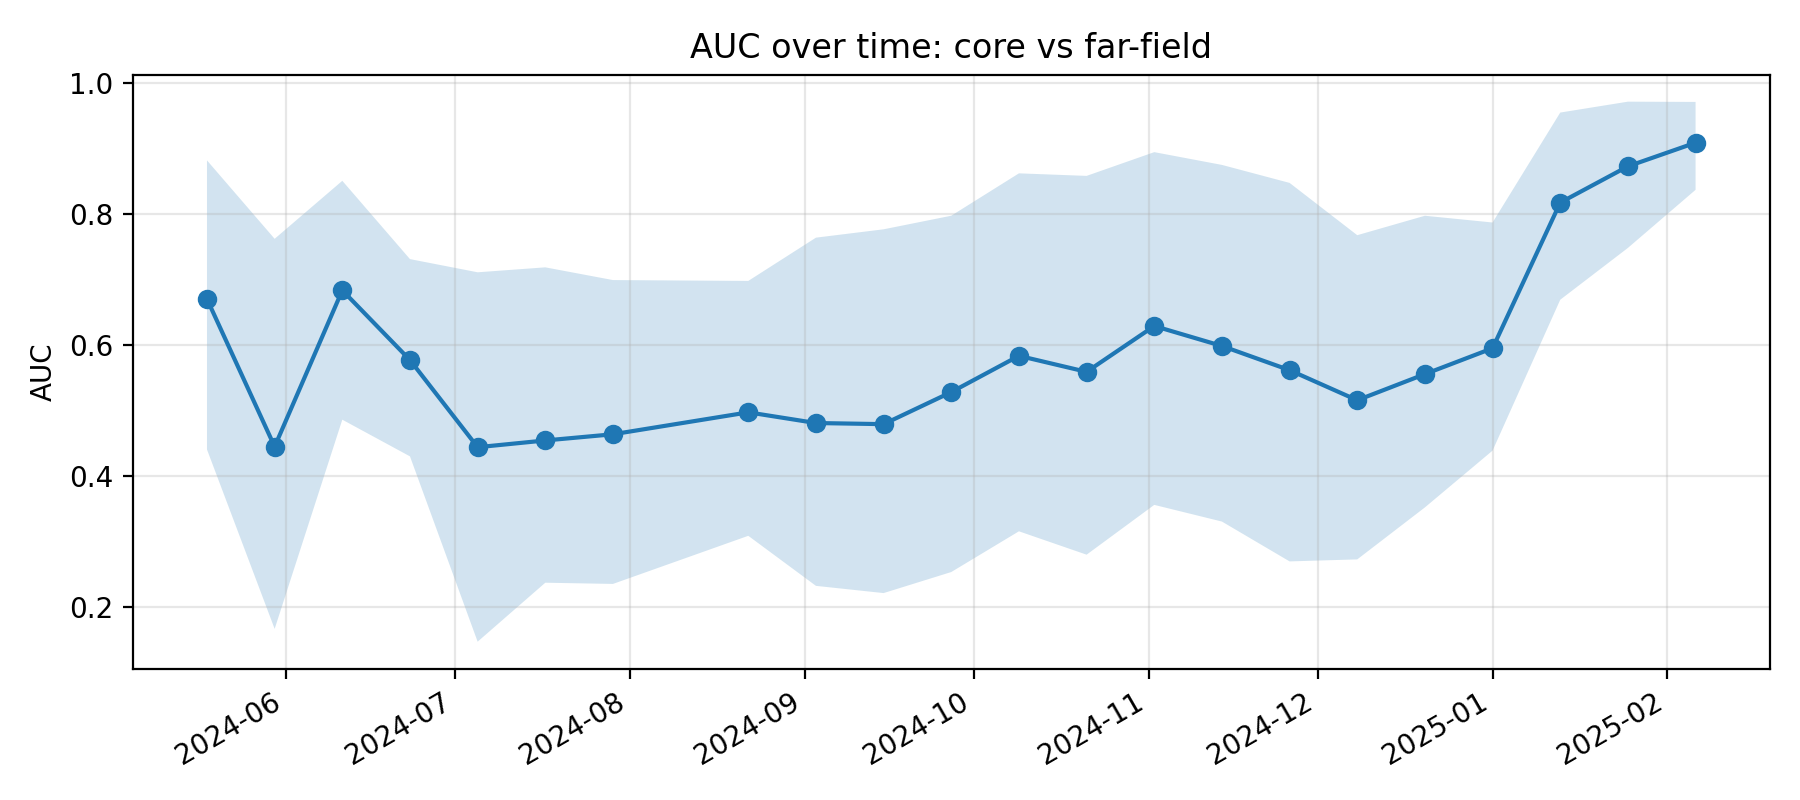

The data file committed next to this chart (first rows):
k, epoch_col, epoch_date, auc, auc_ci_lo, auc_ci_hi, is_near_event_window
11, D20240518, 2024-05-18, 0.67, 0.4403, 0.8816, 0
12, D20240530, 2024-05-30, 0.4446, 0.1664, 0.7619, 0
13, D20240611, 2024-06-11, 0.6833, 0.4858, 0.8505, 0
14, D20240623, 2024-06-23, 0.5768, 0.4298, 0.7309, 0
15, D20240705, 2024-07-05, 0.4438, 0.1469, 0.7108, 0
16, D20240717, 2024-07-17, 0.4541, 0.2369, 0.7183, 0
17, D20240729, 2024-07-29, 0.4635, 0.2351, 0.6989, 0
18, D20240822, 2024-08-22, 0.497, 0.3085, 0.6976, 0
19, D20240903, 2024-09-03, 0.4807, 0.2321, 0.7637, 0
20, D20240915, 2024-09-15, 0.479, 0.2211, 0.7764, 0
21, D20240927, 2024-09-27, 0.5279, 0.2532, 0.7971, 0
22, D20241009, 2024-10-09, 0.5833, 0.3154, 0.8618, 0
23, D20241021, 2024-10-21, 0.5588, 0.2797, 0.858, 0
24, D20241102, 2024-11-02, 0.6288, 0.3557, 0.8942, 0
25, D20241114, 2024-11-14, 0.5983, 0.3303, 0.8747, 0
26, D20241126, 2024-11-26, 0.5614, 0.2694, 0.8473, 0
27, D20241208, 2024-12-08, 0.5155, 0.2725, 0.7674, 0
28, D20241220, 2024-12-20, 0.5554, 0.3519, 0.7971, 1
29, D20250101, 2025-01-01, 0.5948, 0.4386, 0.7868, 1
30, D20250113, 2025-01-13, 0.8172, 0.6689, 0.9546, 1
31, D20250125, 2025-01-25, 0.8725, 0.748, 0.9713, 1
32, D20250206, 2025-02-06, 0.9086, 0.8367, 0.9709, 1
